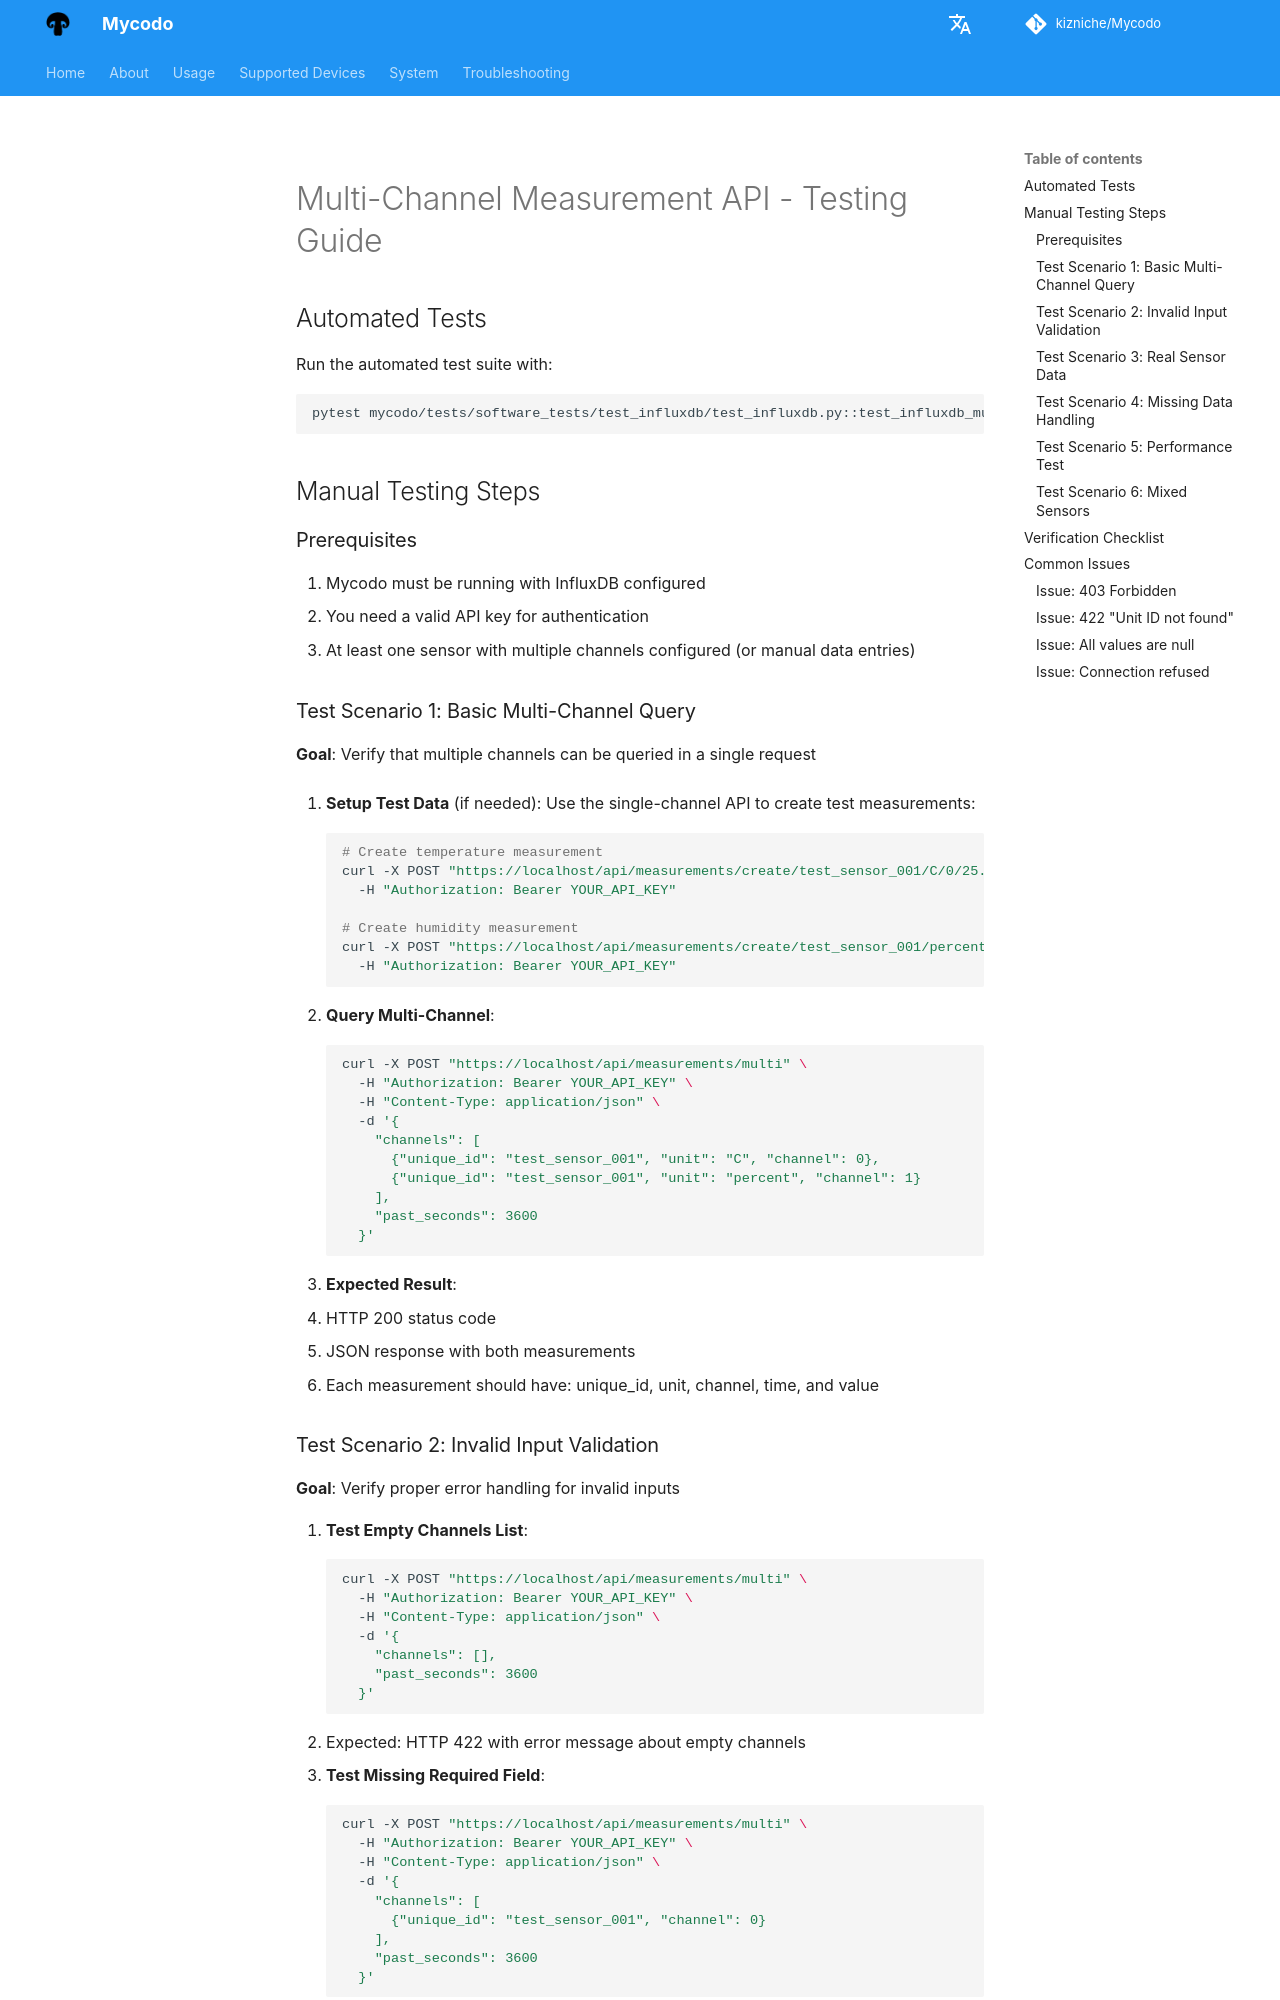

repository: kizniche/Mycodo · page: Multi-Channel-API-Testing/index.html · generator: mkdocs

# Multi-Channel Measurement API - Testing Guide

## Automated Tests

Run the automated test suite with:
```bash
pytest mycodo/tests/software_tests/test_influxdb/test_influxdb.py::test_influxdb_multi -v
```

## Manual Testing Steps

### Prerequisites
1. Mycodo must be running with InfluxDB configured
2. You need a valid API key for authentication
3. At least one sensor with multiple channels configured (or manual data entries)

### Test Scenario 1: Basic Multi-Channel Query

**Goal**: Verify that multiple channels can be queried in a single request

1. **Setup Test Data** (if needed):
   Use the single-channel API to create test measurements:
   ```bash
   # Create temperature measurement
   curl -X POST "https://localhost/api/measurements/create/test_sensor_001/C/0/25.5" \
     -H "Authorization: Bearer YOUR_API_KEY"
   
   # Create humidity measurement
   curl -X POST "https://localhost/api/measurements/create/test_sensor_001/percent/1/65.3" \
     -H "Authorization: Bearer YOUR_API_KEY"
   ```

2. **Query Multi-Channel**:
   ```bash
   curl -X POST "https://localhost/api/measurements/multi" \
     -H "Authorization: Bearer YOUR_API_KEY" \
     -H "Content-Type: application/json" \
     -d '{
       "channels": [
         {"unique_id": "test_sensor_001", "unit": "C", "channel": 0},
         {"unique_id": "test_sensor_001", "unit": "percent", "channel": 1}
       ],
       "past_seconds": 3600
     }'
   ```

3. **Expected Result**:
   - HTTP 200 status code
   - JSON response with both measurements
   - Each measurement should have: unique_id, unit, channel, time, and value
